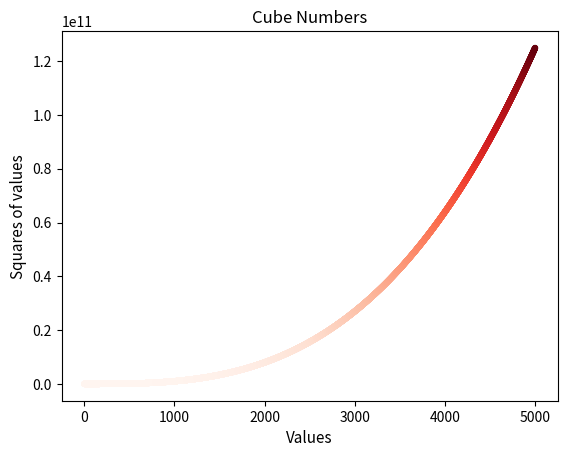

Python code for this plot:
import matplotlib.pyplot as plt
import matplotlib.cm

x_values = list(range(5000))
y_values = [x**3 for x in x_values]
cmap = matplotlib.cm.get_cmap('Reds')
plt.scatter(x_values, y_values, c=y_values, cmap=cmap,s=12)
plt.title("Cube Numbers")
plt.xlabel("Values", fontsize =11)
plt.ylabel("Squares of values", fontsize=11)

plt.show()